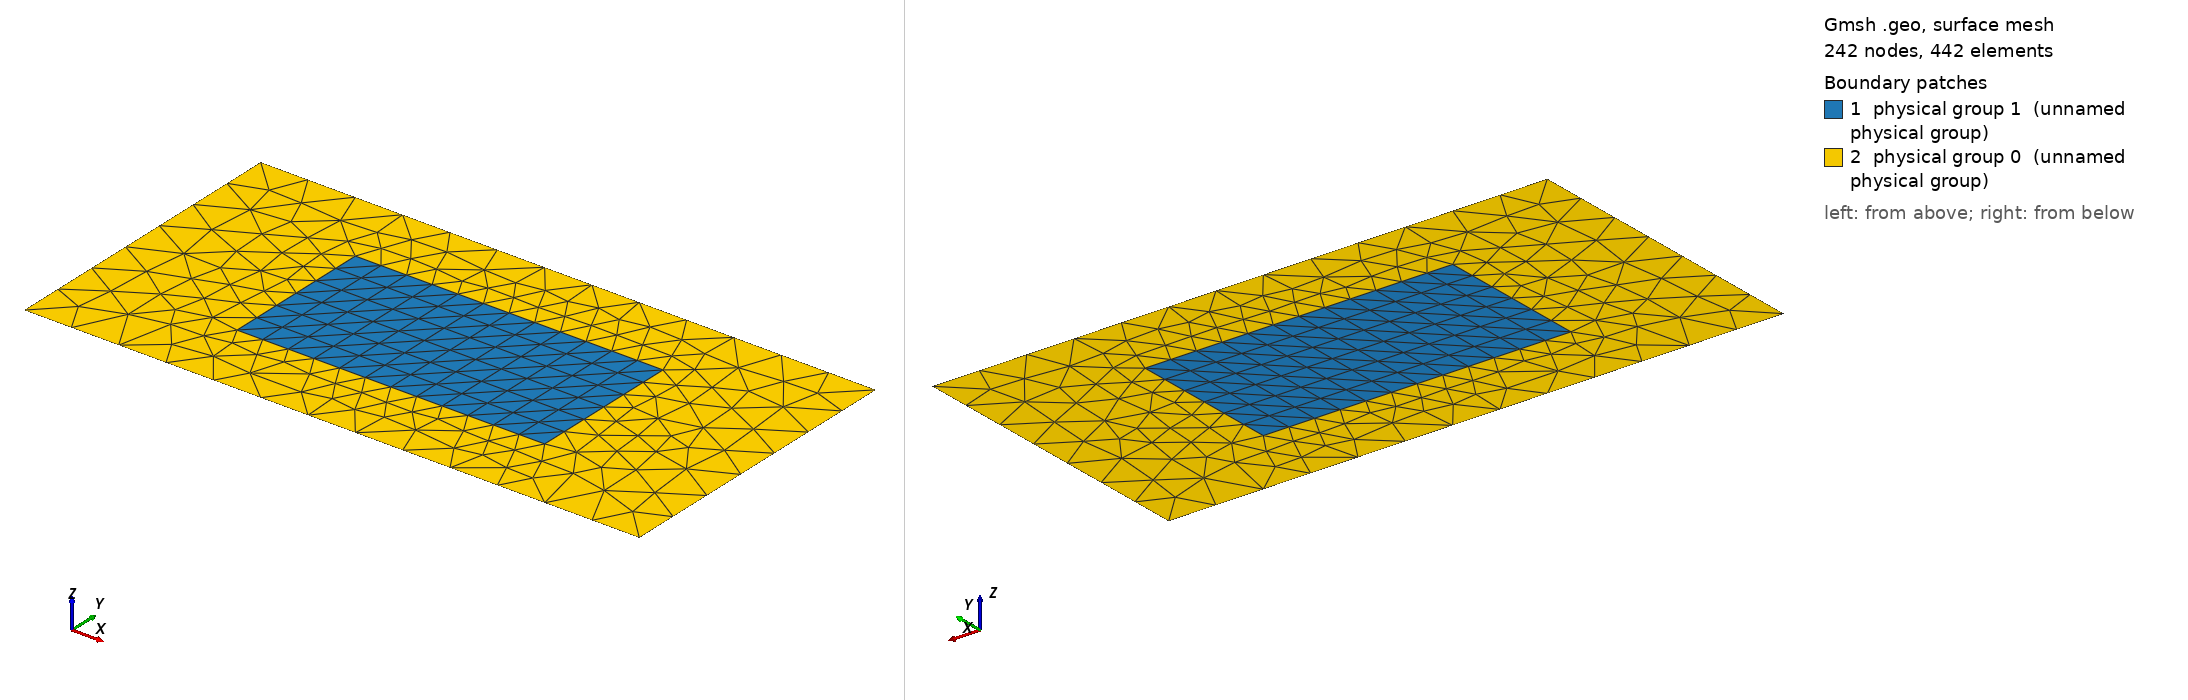

Gmsh geometry script, surface-meshed: 242 nodes, 442 surface elements. Boundary patches (legend numbers): 1 physical group 1 (unnamed physical group), 2 physical group 0 (unnamed physical group). Left view from above one corner, right view from below the opposite corner. Legend entries are the model's physical surfaces. The drawing asked Gmsh for element sizes between 1% and 20% of the model's largest extent; the script's own settings can give other sizes.

=== mesh.geo (drawn) ===
basin_x = 640;
basin_y = 320;
site_x = 320;
site_y = 160;
element_size = 25;
element_size_coarse = 50;

Point(1) = {0, 0, 0, element_size_coarse};
Point(2) = {basin_x, 0, 0, element_size_coarse};
Point(3) = {0, basin_y, 0, element_size_coarse};
Point(4) = {basin_x, basin_y, 0, element_size_coarse};

Point(5) = {(basin_x - site_x)/2, (basin_y - site_y)/2, 0, element_size};
Extrude{site_x, 0, 0} { Point{5}; Layers{site_x/element_size}; }
Extrude{0, site_y, 0} { Line{1}; Layers{site_y/element_size}; }

Line(6) = {1, 2};
Line(7) = {2, 4};
Line(8) = {4, 3};
Line(9) = {3, 1};
Line Loop(10) = {9, 6, 7, 8};
Line Loop(11) = {3, 2, -4, -1};
Plane Surface(12) = {10, 11};
Physical Surface(0) = {12};
Physical Surface(1) = {5};
Physical Line(2) = {7};
Physical Line(1) = {9};
Physical Line(3) = {8, 6};
